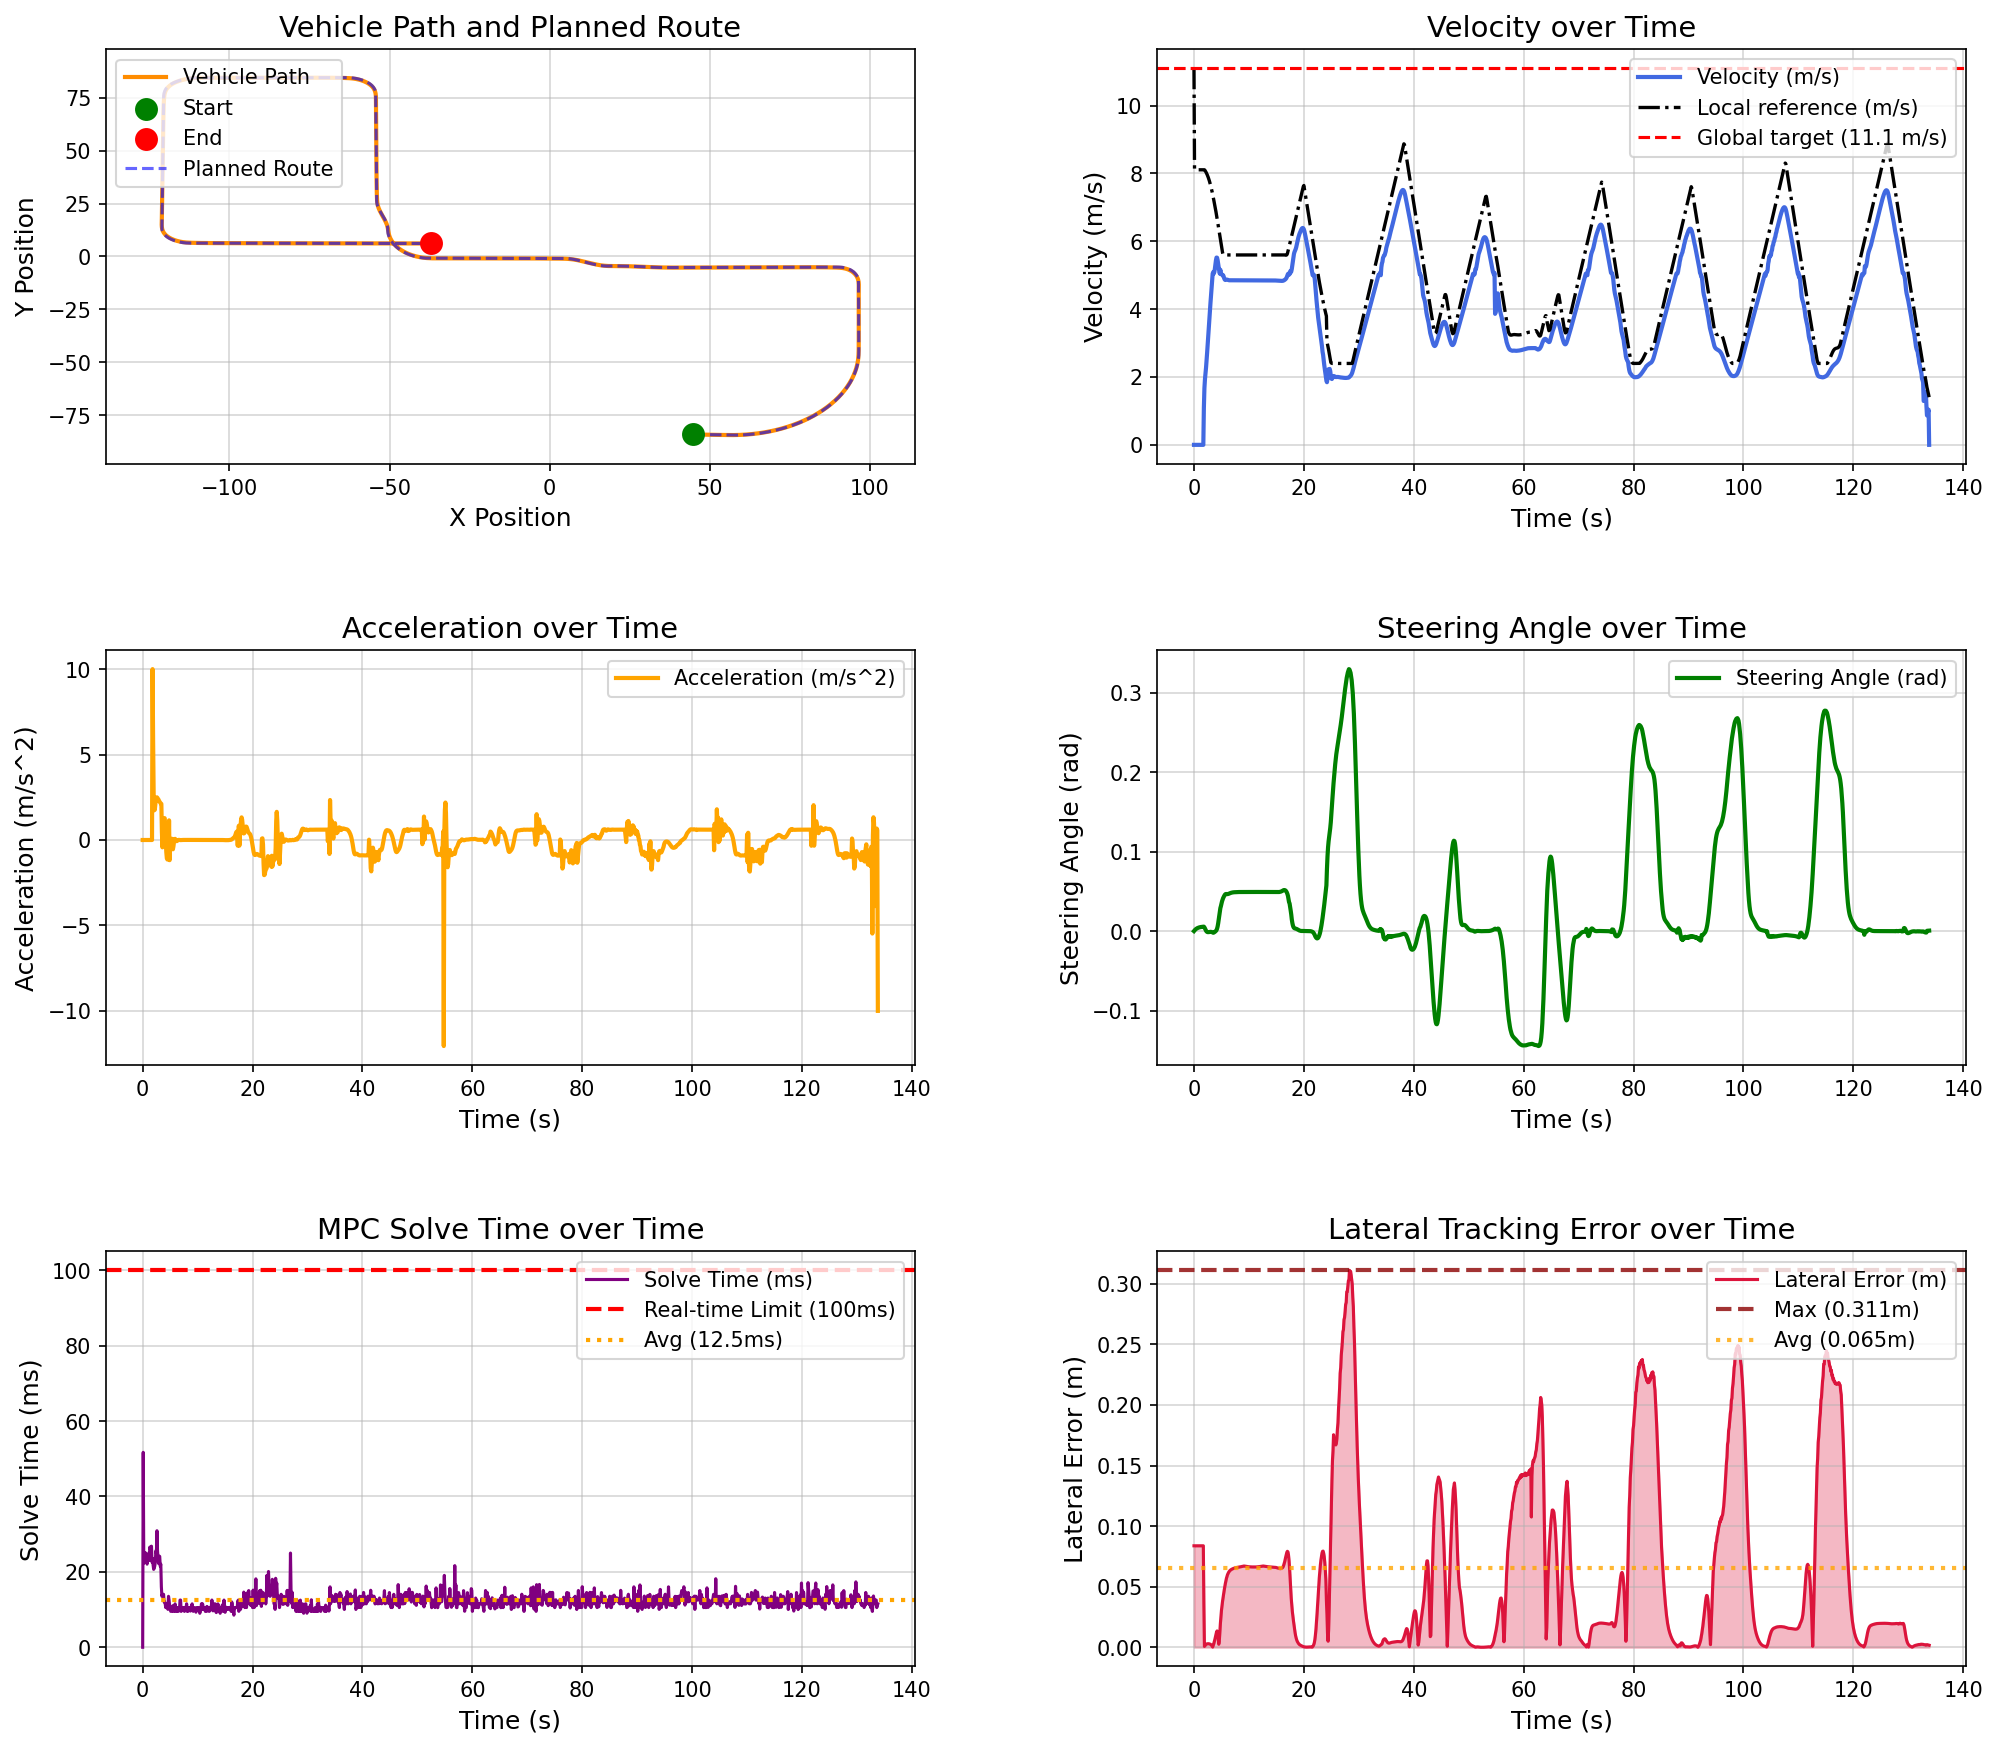

Source data for this figure (header and first rows):
场景, step, time, x, y, yaw, speed, ac, steer, solve_time, lat_error, min_obstacle_dist, 
high_speed_straight_tracking_town05, 0, 0.000000, 44.78, -84.13, -1.444, 0.000000, 0.000000, 0.000000, 0.000000, 0.08375, , 
high_speed_straight_tracking_town05, 1, 0.1, 44.78, -84.13, -1.444, 0.000000, -0.000000, 0.000868, 51.7, 0.08375, , 
high_speed_straight_tracking_town05, 2, 0.2, 44.78, -84.13, -1.444, 0.000000, -0.000000, 0.001639, 22.31, 0.08375, , 
high_speed_straight_tracking_town05, 3, 0.3, 44.78, -84.13, -1.444, 0.000000, -0.000000, 0.002292, 23.04, 0.08375, , 
high_speed_straight_tracking_town05, 4, 0.4, 44.78, -84.13, -1.444, 0.000000, 0.000000, 0.002845, 22.56, 0.08375, , 
high_speed_straight_tracking_town05, 5, 0.5, 44.78, -84.13, -1.444, 0.000000, -0.000000, 0.003313, 25.06, 0.08375, , 
high_speed_straight_tracking_town05, 6, 0.6, 44.78, -84.13, -1.444, 0.000000, -0.000000, 0.003710, 24.56, 0.08375, , 
high_speed_straight_tracking_town05, 7, 0.7, 44.78, -84.13, -1.444, 0.000000, 0.000000, 0.004047, 23.07, 0.08375, , 
high_speed_straight_tracking_town05, 8, 0.8, 44.78, -84.13, -1.444, 0.000000, 0.000000, 0.004332, 22.04, 0.08375, , 
high_speed_straight_tracking_town05, 9, 0.9, 44.78, -84.13, -1.444, 0.000000, -0.000000, 0.004574, 23.73, 0.08375, , 
high_speed_straight_tracking_town05, 10, 1, 44.78, -84.13, -1.444, 0.000000, -0.000000, 0.004778, 23.03, 0.08375, , 
high_speed_straight_tracking_town05, 11, 1.1, 44.78, -84.13, -1.444, 0.000000, 0.000000, 0.004952, 25.01, 0.08375, , 
high_speed_straight_tracking_town05, 12, 1.2, 44.78, -84.13, -1.444, 0.000000, 0.000000, 0.005098, 23.07, 0.08375, , 
high_speed_straight_tracking_town05, 13, 1.3, 44.78, -84.13, -1.444, 0.000000, -0.000000, 0.005223, 26.57, 0.08375, , 
high_speed_straight_tracking_town05, 14, 1.4, 44.78, -84.13, -1.444, 0.000000, 0.000000, 0.005328, 26.01, 0.08375, , 
high_speed_straight_tracking_town05, 15, 1.5, 44.78, -84.13, -1.444, 0.000000, -0.000000, 0.005418, 26.21, 0.08375, , 
high_speed_straight_tracking_town05, 16, 1.6, 44.78, -84.13, -1.444, 0.000000, 0.000000, 0.005493, 26.81, 0.08375, , 
high_speed_straight_tracking_town05, 17, 1.7, 44.78, -84.13, -1.444, 0.000000, -0.000000, 0.005558, 22.57, 0.08375, , 
high_speed_straight_tracking_town05, 18, 1.8, 44.82, -84.13, -1.435, 1.091, 10, 0.005612, 23.54, 0.03502, , 
high_speed_straight_tracking_town05, 19, 1.9, 44.97, -84.13, -1.398, 1.672, 5.807, 0.004671, 21.81, 0.000682, , 
high_speed_straight_tracking_town05, 20, 2, 45.15, -84.14, -1.379, 1.938, 2.662, 0.003366, 20.66, 0.001351, , 
high_speed_straight_tracking_town05, 21, 2.1, 45.36, -84.14, -1.366, 2.111, 1.737, 0.001759, 20.97, 0.001923, , 
high_speed_straight_tracking_town05, 22, 2.2, 45.58, -84.15, -1.362, 2.288, 1.768, 0.000445, 21.56, 0.002361, , 
high_speed_straight_tracking_town05, 23, 2.3, 45.82, -84.15, -1.364, 2.497, 2.091, -0.000474, 22.54, 0.002656, , 
high_speed_straight_tracking_town05, 24, 2.4, 46.08, -84.16, -1.372, 2.734, 2.362, -0.001026, 25.59, 0.002834, , 
high_speed_straight_tracking_town05, 25, 2.5, 46.37, -84.17, -1.383, 2.982, 2.487, -0.001277, 24.93, 0.002911, , 
high_speed_straight_tracking_town05, 26, 2.6, 46.68, -84.17, -1.396, 3.232, 2.498, -0.001317, 30.91, 0.002917, , 
high_speed_straight_tracking_town05, 27, 2.7, 47.02, -84.18, -1.409, 3.477, 2.453, -0.001232, 25.54, 0.002870, , 
high_speed_straight_tracking_town05, 28, 2.8, 47.38, -84.19, -1.422, 3.717, 2.401, -0.001098, 23.55, 0.002787, , 
high_speed_straight_tracking_town05, 29, 2.9, 47.76, -84.2, -1.434, 3.953, 2.354, -0.000978, 22.2, 0.002631, , 
high_speed_straight_tracking_town05, 30, 3, 48.17, -84.21, -1.445, 4.181, 2.277, -0.000910, 24.18, 0.002410, , 
high_speed_straight_tracking_town05, 31, 3.1, 48.6, -84.22, -1.458, 4.403, 2.228, -0.000932, 24.1, 0.002075, , 
high_speed_straight_tracking_town05, 32, 3.2, 49.05, -84.23, -1.472, 4.62, 2.171, -0.001069, 21.47, 0.001584, , 
high_speed_straight_tracking_town05, 33, 3.3, 49.53, -84.25, -1.491, 4.834, 2.134, -0.001326, 22.04, 0.000870, , 
high_speed_straight_tracking_town05, 34, 3.4, 50.02, -84.26, -1.514, 5.045, 2.115, -0.001673, 16.04, 0.000152, , 
high_speed_straight_tracking_town05, 35, 3.5, 50.53, -84.27, -1.548, 5.091, 0.4604, -0.002041, 13.51, 0.001499, , 
high_speed_straight_tracking_town05, 36, 3.6, 51.04, -84.29, -1.582, 5.048, -0.43, -0.001857, 14.05, 0.002959, , 
high_speed_straight_tracking_town05, 37, 3.7, 51.54, -84.3, -1.607, 5.09, 0.4209, -0.001447, 13.51, 0.004626, , 
high_speed_straight_tracking_town05, 38, 3.8, 52.06, -84.32, -1.625, 5.187, 0.9683, -0.000945, 14.04, 0.006446, , 
high_speed_straight_tracking_town05, 39, 3.9, 52.58, -84.33, -1.635, 5.315, 1.279, -0.000387, 12.03, 0.008434, , 
high_speed_straight_tracking_town05, 40, 4, 53.12, -84.35, -1.634, 5.443, 1.277, 0.000321, 12.02, 0.01056, , 
high_speed_straight_tracking_town05, 41, 4.1, 53.66, -84.36, -1.619, 5.521, 0.782, 0.001353, 11.53, 0.0125, , 
high_speed_straight_tracking_town05, 42, 4.2, 54.22, -84.38, -1.579, 5.518, -0.03553, 0.003057, 10.51, 0.01347, , 
high_speed_straight_tracking_town05, 43, 4.3, 54.76, -84.39, -1.503, 5.446, -0.7119, 0.005794, 11.56, 0.01243, , 
high_speed_straight_tracking_town05, 44, 4.4, 55.3, -84.4, -1.373, 5.339, -1.075, 0.009630, 11.51, 0.008599, , 
high_speed_straight_tracking_town05, 45, 4.5, 55.83, -84.41, -1.177, 5.224, -1.143, 0.01432, 10.53, 0.002499, , 
high_speed_straight_tracking_town05, 46, 4.6, 56.34, -84.42, -0.9091, 5.124, -1.006, 0.01939, 10.05, 0.004769, , 
high_speed_straight_tracking_town05, 47, 4.7, 56.85, -84.42, -0.566, 5.047, -0.7649, 0.02457, 13.51, 0.01221, , 
high_speed_straight_tracking_town05, 48, 4.8, 57.36, -84.41, -0.151, 5.162, 1.15, 0.02887, 12.51, 0.01938, , 
high_speed_straight_tracking_town05, 49, 4.9, 57.86, -84.4, 0.31, 5.043, -1.181, 0.03142, 11.09, 0.02541, , 
high_speed_straight_tracking_town05, 50, 5, 58.37, -84.39, 0.816, 5.034, -0.0918, 0.03468, 10.51, 0.03046, , 
high_speed_straight_tracking_town05, 51, 5.1, 58.87, -84.37, 1.364, 5.024, -0.09152, 0.03736, 9.516, 0.0346, , 
high_speed_straight_tracking_town05, 52, 5.2, 59.37, -84.34, 1.96, 4.994, -0.2978, 0.03946, 9.531, 0.03807, , 
high_speed_straight_tracking_town05, 53, 5.3, 59.87, -84.31, 2.57, 5.001, 0.0734, 0.04145, 9.511, 0.04128, , 
high_speed_straight_tracking_town05, 54, 5.4, 60.37, -84.27, 3.201, 4.964, -0.3657, 0.04292, 10.02, 0.0443, , 
high_speed_straight_tracking_town05, 55, 5.5, 60.86, -84.23, 3.846, 4.909, -0.5442, 0.04426, 11.03, 0.04716, , 
high_speed_straight_tracking_town05, 56, 5.6, 61.34, -84.18, 4.503, 4.872, -0.3707, 0.04548, 9.537, 0.04993, , 
high_speed_straight_tracking_town05, 57, 5.7, 61.83, -84.12, 5.171, 4.861, -0.1079, 0.04633, 9.513, 0.05246, , 
high_speed_straight_tracking_town05, 58, 5.8, 62.31, -84.06, 5.846, 4.865, 0.05106, 0.0467, 10.51, 0.05482, , 
high_speed_straight_tracking_town05, 59, 5.9, 62.79, -84, 6.522, 4.872, 0.06625, 0.0467, 11.51, 0.05685, , 
... 1,279 more rows
